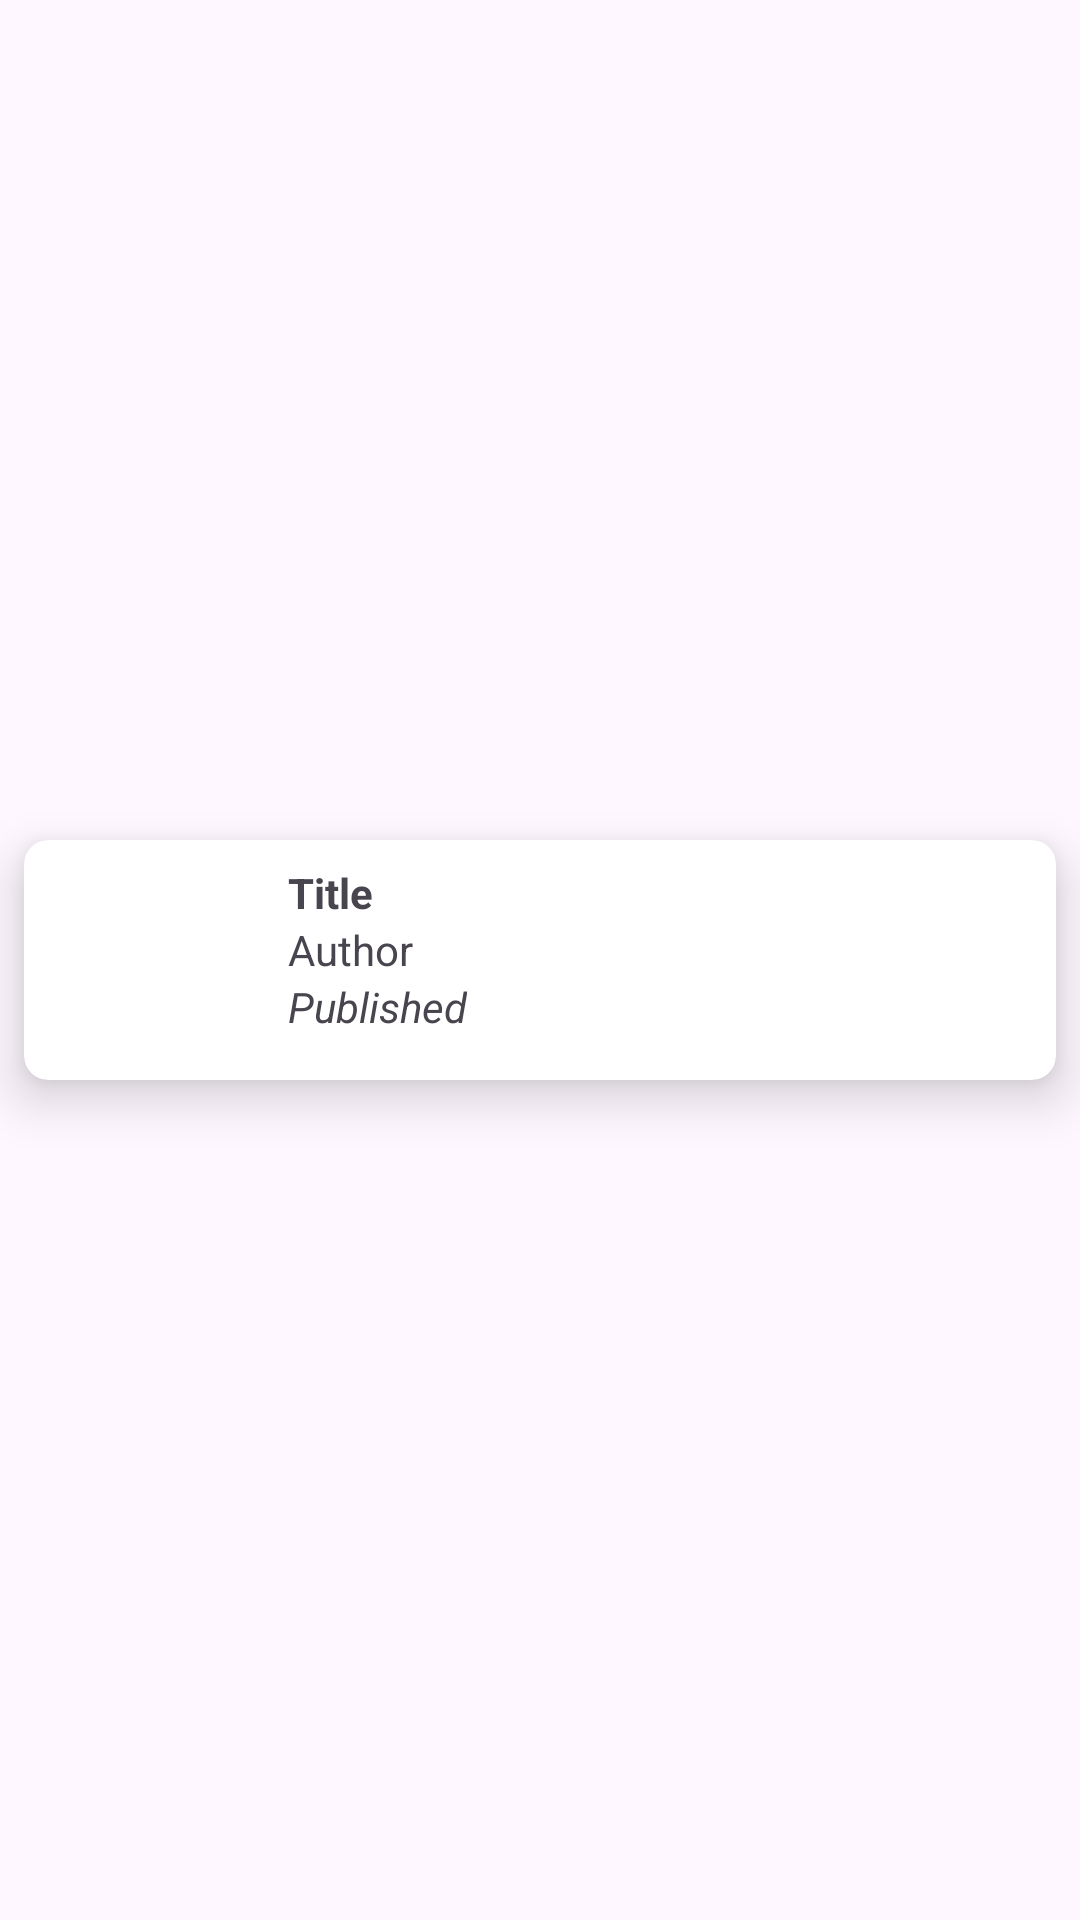

Layout XML and referenced resources for this Android screen:
<!-- AndroidManifest.xml: application theme Theme.DACalculator -->
<!-- res/layout/layout_item.xml -->
<?xml version="1.0" encoding="utf-8"?>
<androidx.constraintlayout.widget.ConstraintLayout xmlns:android="http://schemas.android.com/apk/res/android"
    xmlns:app="http://schemas.android.com/apk/res-auto"
    android:layout_width="match_parent"
    android:layout_height="wrap_content">

    <androidx.cardview.widget.CardView
        android:id="@+id/card"
        android:layout_width="match_parent"
        android:layout_height="wrap_content"
        android:layout_margin="8dp"
        android:padding="8dp"
        app:cardCornerRadius="8dp"
        app:cardElevation="10dp"
        app:layout_constraintTop_toTopOf="parent"
        app:layout_constraintBottom_toBottomOf="parent"
        app:layout_constraintStart_toStartOf="parent"
        app:layout_constraintEnd_toEndOf="parent">

        <androidx.appcompat.widget.LinearLayoutCompat
            android:layout_width="match_parent"
            android:layout_height="wrap_content"
            android:orientation="horizontal">

            <ImageView
                android:id="@+id/image"
                android:layout_width="80dp"
                android:layout_height="80dp"
                android:src="@drawable/ic_launcher_background"
                android:scaleType="fitXY"
                app:layout_constraintTop_toTopOf="parent"
                app:layout_constraintStart_toStartOf="parent" />

            <androidx.appcompat.widget.LinearLayoutCompat
                android:orientation="vertical"
                android:layout_width="wrap_content"
                android:layout_height="wrap_content"
                android:padding="8dp"
                app:layout_constraintTop_toTopOf="@+id/image"
                app:layout_constraintStart_toEndOf="@+id/image">

                <TextView
                    android:id="@+id/txt_title"
                    android:text="Title"
                    android:textStyle="bold"
                    android:layout_width="wrap_content"
                    android:layout_height="wrap_content"/>

                <TextView
                    android:id="@+id/txt_author"
                    android:text="Author"
                    android:layout_width="wrap_content"
                    android:layout_height="wrap_content"/>

                <TextView
                    android:id="@+id/txt_published"
                    android:text="Published"
                    android:textStyle="italic"
                    android:layout_width="wrap_content"
                    android:layout_height="wrap_content"/>

            </androidx.appcompat.widget.LinearLayoutCompat>

        </androidx.appcompat.widget.LinearLayoutCompat>

    </androidx.cardview.widget.CardView>

</androidx.constraintlayout.widget.ConstraintLayout>
<!-- resources referenced by this layout -->
<resources>
  <style name="Theme.DACalculator" parent="Base.Theme.DACalculator" />
  <style name="Base.Theme.DACalculator" parent="Theme.Material3.DayNight.NoActionBar">
          
          
      </style>
</resources>
